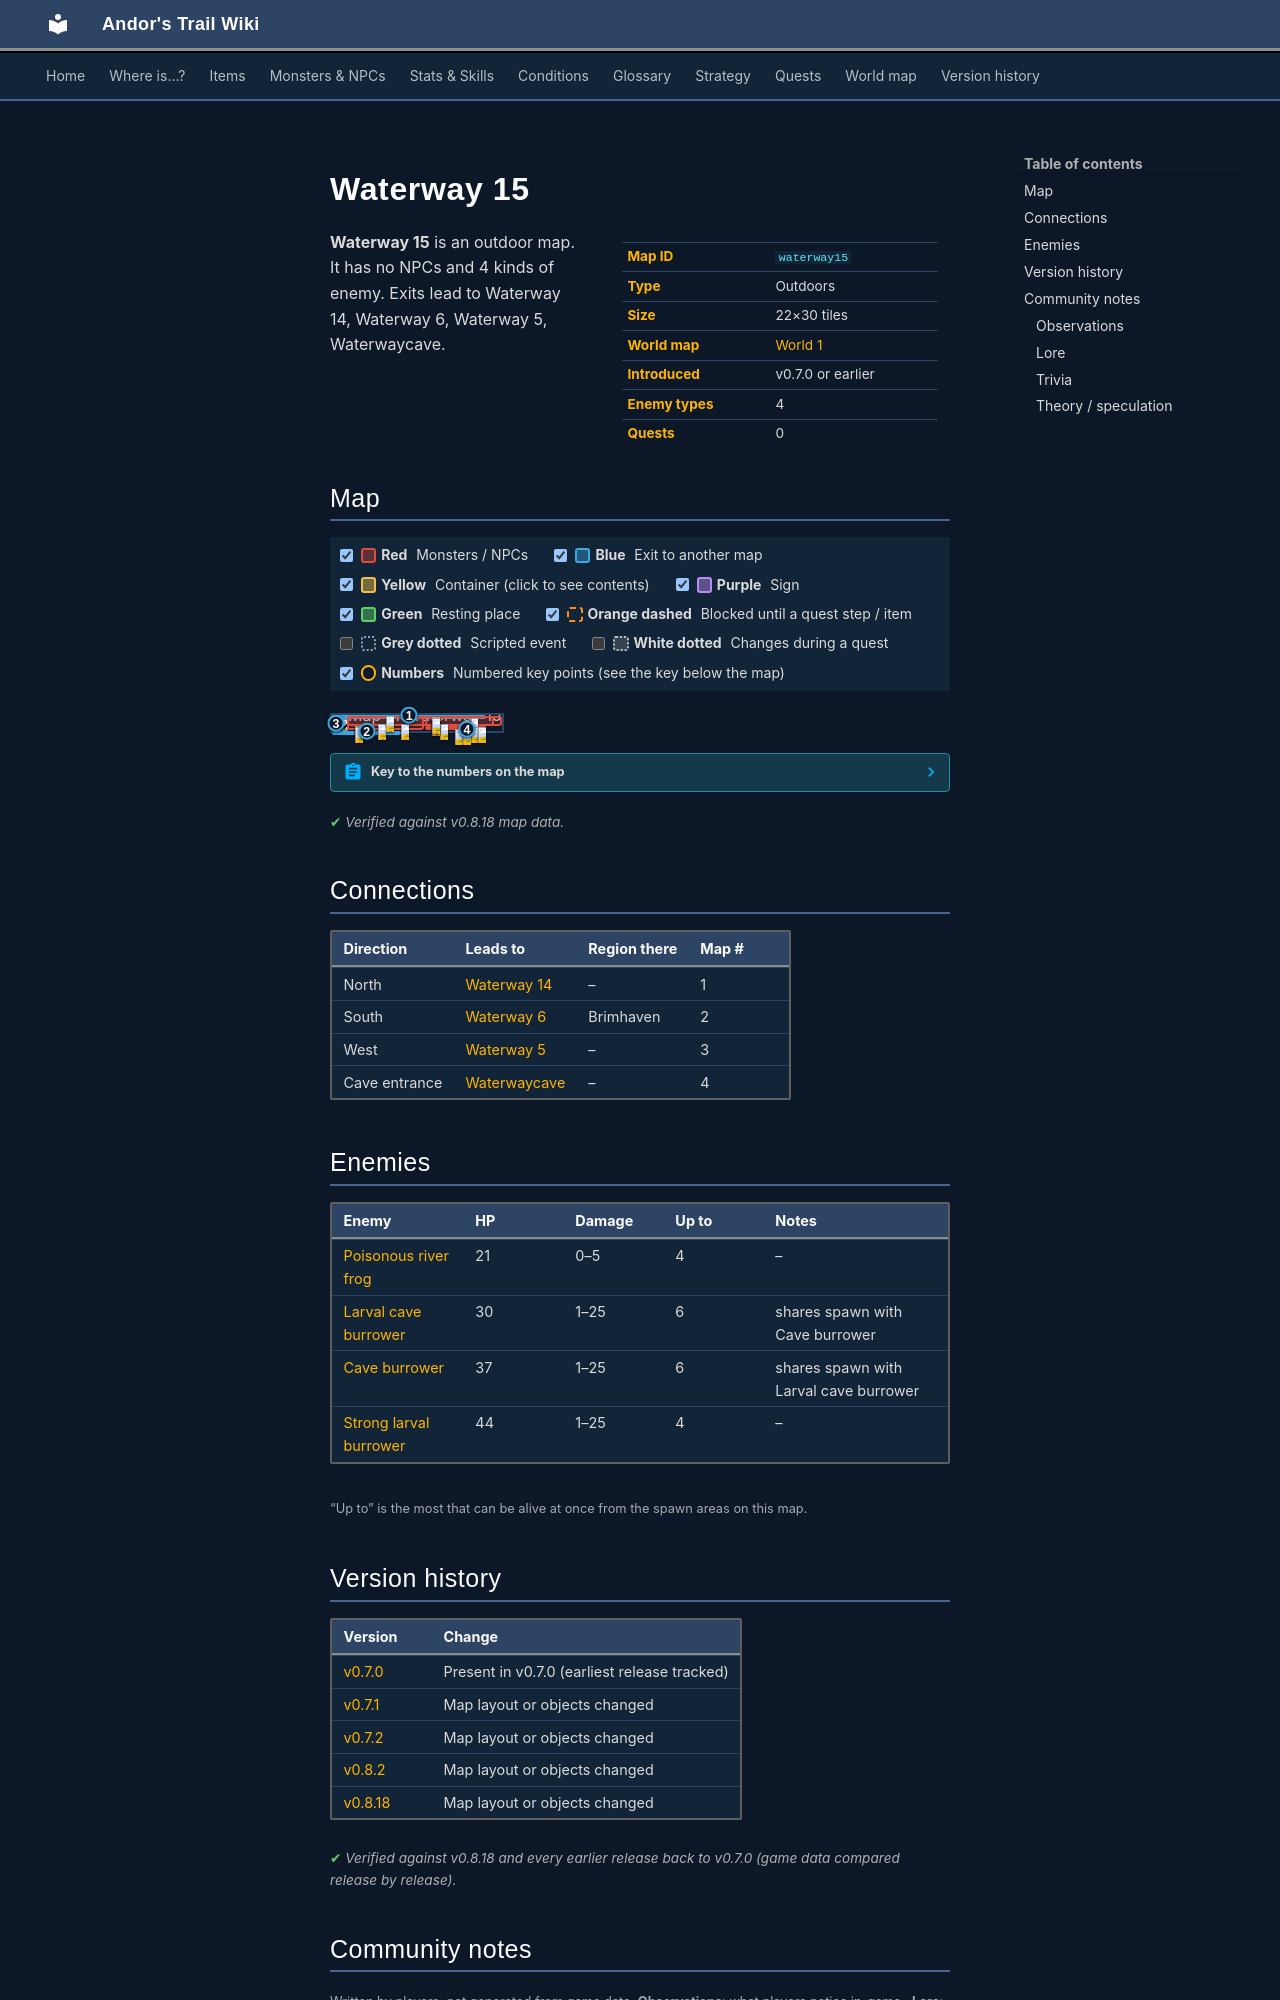

repository: asdfghjkl628/Andor-s-Trail-Wikiiii · page: maps/waterway15/index.html · generator: mkdocs

---
description: "Waterway 15 is an outdoor location in Andor's Trail. Enemies: Poisonous river frog, Larval cave burrower, Cave burrower, Strong larval burrower. Exits to Waterway 14, Waterway 6, Waterway 5, Waterwaycave."
---

# Waterway 15

<div class="infobox" markdown>

| | |
|---|---|
| **Map ID** | `waterway15` |
| **Type** | Outdoors |
| **Size** | 22×30 tiles |
| **World map** | [World 1](index.md) |
| **Introduced** | v0.7.0 or earlier |
| **Enemy types** | 4 |
| **Quests** | 0 |

</div>

**Waterway 15** is an outdoor map. It has no NPCs and 4 kinds of enemy. Exits lead to Waterway 14, Waterway 6, Waterway 5, Waterwaycave.

## Map

<div class="map-legend" markdown="0"><label class="lg"><input type="checkbox" data-t="spawn" checked><span class="sw sw-spawn"></span><b>Red</b>&nbsp;Monsters / NPCs</label><label class="lg"><input type="checkbox" data-t="mapchange" checked><span class="sw sw-mapchange"></span><b>Blue</b>&nbsp;Exit to another map</label><label class="lg"><input type="checkbox" data-t="container" checked><span class="sw sw-container"></span><b>Yellow</b>&nbsp;Container (click to see contents)</label><label class="lg"><input type="checkbox" data-t="sign" checked><span class="sw sw-sign"></span><b>Purple</b>&nbsp;Sign</label><label class="lg"><input type="checkbox" data-t="rest" checked><span class="sw sw-rest"></span><b>Green</b>&nbsp;Resting place</label><label class="lg"><input type="checkbox" data-t="key" checked><span class="sw sw-key"></span><b>Orange dashed</b>&nbsp;Blocked until a quest step / item</label><label class="lg"><input type="checkbox" data-t="script"><span class="sw sw-script"></span><b>Grey dotted</b>&nbsp;Scripted event</label><label class="lg"><input type="checkbox" data-t="replace"><span class="sw sw-replace"></span><b>White dotted</b>&nbsp;Changes during a quest</label><label class="lg"><input type="checkbox" data-t="pin" checked><span class="sw sw-pin"></span><b>Numbers</b>&nbsp;Numbered key points (see the key below the map)</label></div>

<div class="map-wrap hide-script hide-replace" markdown="0"><img src="../../assets/maps/waterway15.webp" alt="Map of Waterway 15" width="704" height="960" loading="lazy"><a id="place-south" class="mo mo-mapchange" href="../waterway6/#place-south" title="Exit to Waterway 6" style="left:0.000%;top:96.667%;width:40.909%;height:3.333%"></a><a id="place-west" class="mo mo-mapchange" href="../waterway5/#place-east" title="Exit to Waterway 5" style="left:0.000%;top:3.333%;width:4.545%;height:93.333%"></a><a id="place-north" class="mo mo-mapchange" href="../waterway14/#place-south" title="Exit to Waterway 14" style="left:0.000%;top:0.000%;width:90.909%;height:3.333%"></a><a id="place-east" class="mo mo-mapchange" href="../waterwaycave/#place-north" title="Exit to Waterwaycave" style="left:77.273%;top:83.333%;width:4.545%;height:3.333%"></a><span class="mo mo-spawn" title="Spawns: Cave burrower, Larval cave burrower" style="left:9.091%;top:6.667%;width:45.455%;height:86.667%"></span><span class="mo mo-spawn" title="Spawns: Cave burrower, Larval cave burrower" style="left:54.545%;top:6.667%;width:40.909%;height:63.333%"></span><span class="mo mo-spawn" title="Spawns: Poisonous river frog" style="left:9.091%;top:6.667%;width:90.909%;height:60.000%"></span><span class="mo mo-spawn" title="Spawns: Strong larval burrower" style="left:54.545%;top:70.000%;width:36.364%;height:23.333%"></span><a class="mob" href="../../monsters/burrower_1/" title="Larval cave burrower" style="left:13.636%;top:70.000%;width:4.545%;height:3.333%"><img src="../../assets/icons/monsters/monsters_rltiles2_164.png" alt="Larval cave burrower"></a><a class="mob" href="../../monsters/burrower_2/" title="Cave burrower" style="left:13.636%;top:73.333%;width:4.545%;height:3.333%"><img src="../../assets/icons/monsters/monsters_rltiles2_164.png" alt="Cave burrower"></a><a class="mob" href="../../monsters/burrower_2/" title="Cave burrower" style="left:40.909%;top:56.667%;width:4.545%;height:3.333%"><img src="../../assets/icons/monsters/monsters_rltiles2_164.png" alt="Cave burrower"></a><a class="mob" href="../../monsters/burrower_1/" title="Larval cave burrower" style="left:59.091%;top:13.333%;width:4.545%;height:3.333%"><img src="../../assets/icons/monsters/monsters_rltiles2_164.png" alt="Larval cave burrower"></a><a class="mob" href="../../monsters/burrower_1/" title="Larval cave burrower" style="left:81.818%;top:20.000%;width:4.545%;height:3.333%"><img src="../../assets/icons/monsters/monsters_rltiles2_164.png" alt="Larval cave burrower"></a><a class="mob" href="../../monsters/burrower_2/" title="Cave burrower" style="left:63.636%;top:56.667%;width:4.545%;height:3.333%"><img src="../../assets/icons/monsters/monsters_rltiles2_164.png" alt="Cave burrower"></a><a class="mob" href="../../monsters/frog_3/" title="Poisonous river frog" style="left:59.091%;top:30.000%;width:4.545%;height:3.333%"><img src="../../assets/icons/monsters/monsters_rltiles1_130.png" alt="Poisonous river frog"></a><a class="mob" href="../../monsters/frog_3/" title="Poisonous river frog" style="left:27.273%;top:56.667%;width:4.545%;height:3.333%"><img src="../../assets/icons/monsters/monsters_rltiles1_130.png" alt="Poisonous river frog"></a><a class="mob" href="../../monsters/frog_3/" title="Poisonous river frog" style="left:59.091%;top:20.000%;width:4.545%;height:3.333%"><img src="../../assets/icons/monsters/monsters_rltiles1_130.png" alt="Poisonous river frog"></a><a class="mob" href="../../monsters/frog_3/" title="Poisonous river frog" style="left:31.818%;top:6.667%;width:4.545%;height:3.333%"><img src="../../assets/icons/monsters/monsters_rltiles1_130.png" alt="Poisonous river frog"></a><a class="mob" href="../../monsters/burrower_3/" title="Strong larval burrower" style="left:81.818%;top:76.667%;width:4.545%;height:3.333%"><img src="../../assets/icons/monsters/monsters_rltiles2_165.png" alt="Strong larval burrower"></a><a class="mob" href="../../monsters/burrower_3/" title="Strong larval burrower" style="left:72.727%;top:86.667%;width:4.545%;height:3.333%"><img src="../../assets/icons/monsters/monsters_rltiles2_165.png" alt="Strong larval burrower"></a><a class="mob" href="../../monsters/burrower_3/" title="Strong larval burrower" style="left:77.273%;top:86.667%;width:4.545%;height:3.333%"><img src="../../assets/icons/monsters/monsters_rltiles2_165.png" alt="Strong larval burrower"></a><a class="mob" href="../../monsters/burrower_3/" title="Strong larval burrower" style="left:86.364%;top:76.667%;width:4.545%;height:3.333%"><img src="../../assets/icons/monsters/monsters_rltiles2_165.png" alt="Strong larval burrower"></a><a class="pin pin-exit" href="#key-1" style="left:45.455%;top:1.667%" title="Exit (north): to [Waterway 14](waterway14.md)">1</a><a class="pin pin-exit" href="#key-2" style="left:20.455%;top:98.333%" title="Exit (south): to [Waterway 6](waterway6.md)">2</a><a class="pin pin-exit" href="#key-3" style="left:2.273%;top:50.000%" title="Exit (west): to [Waterway 5](waterway5.md)">3</a><a class="pin pin-exit" href="#key-4" style="left:79.545%;top:85.000%" title="Exit (cave entrance): to [Waterwaycave](waterwaycave.md)">4</a></div>

??? abstract "Key to the numbers on the map"

    | # | What | Details |
    |---|---|---|
    | <span id="key-1"></span>1 | Exit (north) | to [Waterway 14](waterway14.md) |
    | <span id="key-2"></span>2 | Exit (south) | to [Waterway 6](waterway6.md) |
    | <span id="key-3"></span>3 | Exit (west) | to [Waterway 5](waterway5.md) |
    | <span id="key-4"></span>4 | Exit (cave entrance) | to [Waterwaycave](waterwaycave.md) |


<p class="verified">Verified against v0.8.18 map data.</p>

## Connections

| Direction | Leads to | Region there | Map # |
|---|---|---|---|
| North | [Waterway 14](waterway14.md) | – | 1 |
| South | [Waterway 6](waterway6.md) | Brimhaven | 2 |
| West | [Waterway 5](waterway5.md) | – | 3 |
| Cave entrance | [Waterwaycave](waterwaycave.md) | – | 4 |

## Enemies

| Enemy | HP | Damage | Up to | Notes |
|---|---|---|---|---|
| [Poisonous river frog](../monsters/frog_3.md) | 21 | 0–5 | 4 | – |
| [Larval cave burrower](../monsters/burrower_1.md) | 30 | 1–25 | 6 | shares spawn with Cave burrower |
| [Cave burrower](../monsters/burrower_2.md) | 37 | 1–25 | 6 | shares spawn with Larval cave burrower |
| [Strong larval burrower](../monsters/burrower_3.md) | 44 | 1–25 | 4 | – |

<small>“Up to” is the most that can be alive at once from the spawn areas on this map.</small>


## Version history

| Version | Change |
|---|---|
| [v0.7.0](../versions/0.7.0.md) | Present in v0.7.0 (earliest release tracked) |
| [v0.7.1](../versions/0.7.1.md) | Map layout or objects changed |
| [v0.7.2](../versions/0.7.2.md) | Map layout or objects changed |
| [v0.8.2](../versions/0.8.2.md) | Map layout or objects changed |
| [v0.8.18](../versions/0.8.18.md) | Map layout or objects changed |

<p class="verified">Verified against v0.8.18 and every earlier release back to v0.7.0 (game data compared release by release).</p>


## Community notes

<small>Written by players, not generated from game data. **Observations**: what players notice in-game · **Lore**: the in-world story · **Trivia**: real-world facts, references, development history · **Theory / speculation**: unconfirmed ideas; may just be unfinished content</small>
